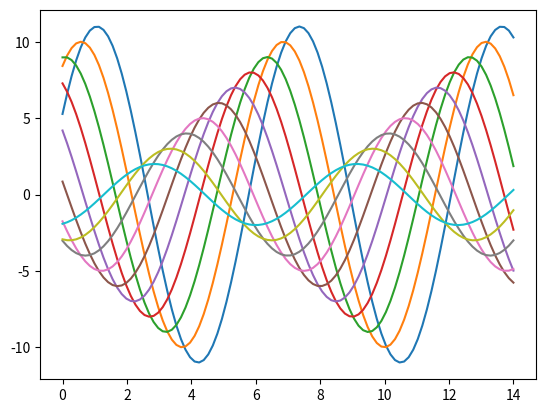

Recreate this plot in Python.
import numpy as np
import seaborn as sns
import matplotlib.pyplot as plt

# export QT_QPA_PLATFORM=wayland

def sinplot(n=10, flip=1):
    x = np.linspace(0, 14, 100)
    for i in range(1, n + 1):
        plt.plot(x, np.sin(x + i * .5) * (n + 2 - i) * flip)


sinplot()
